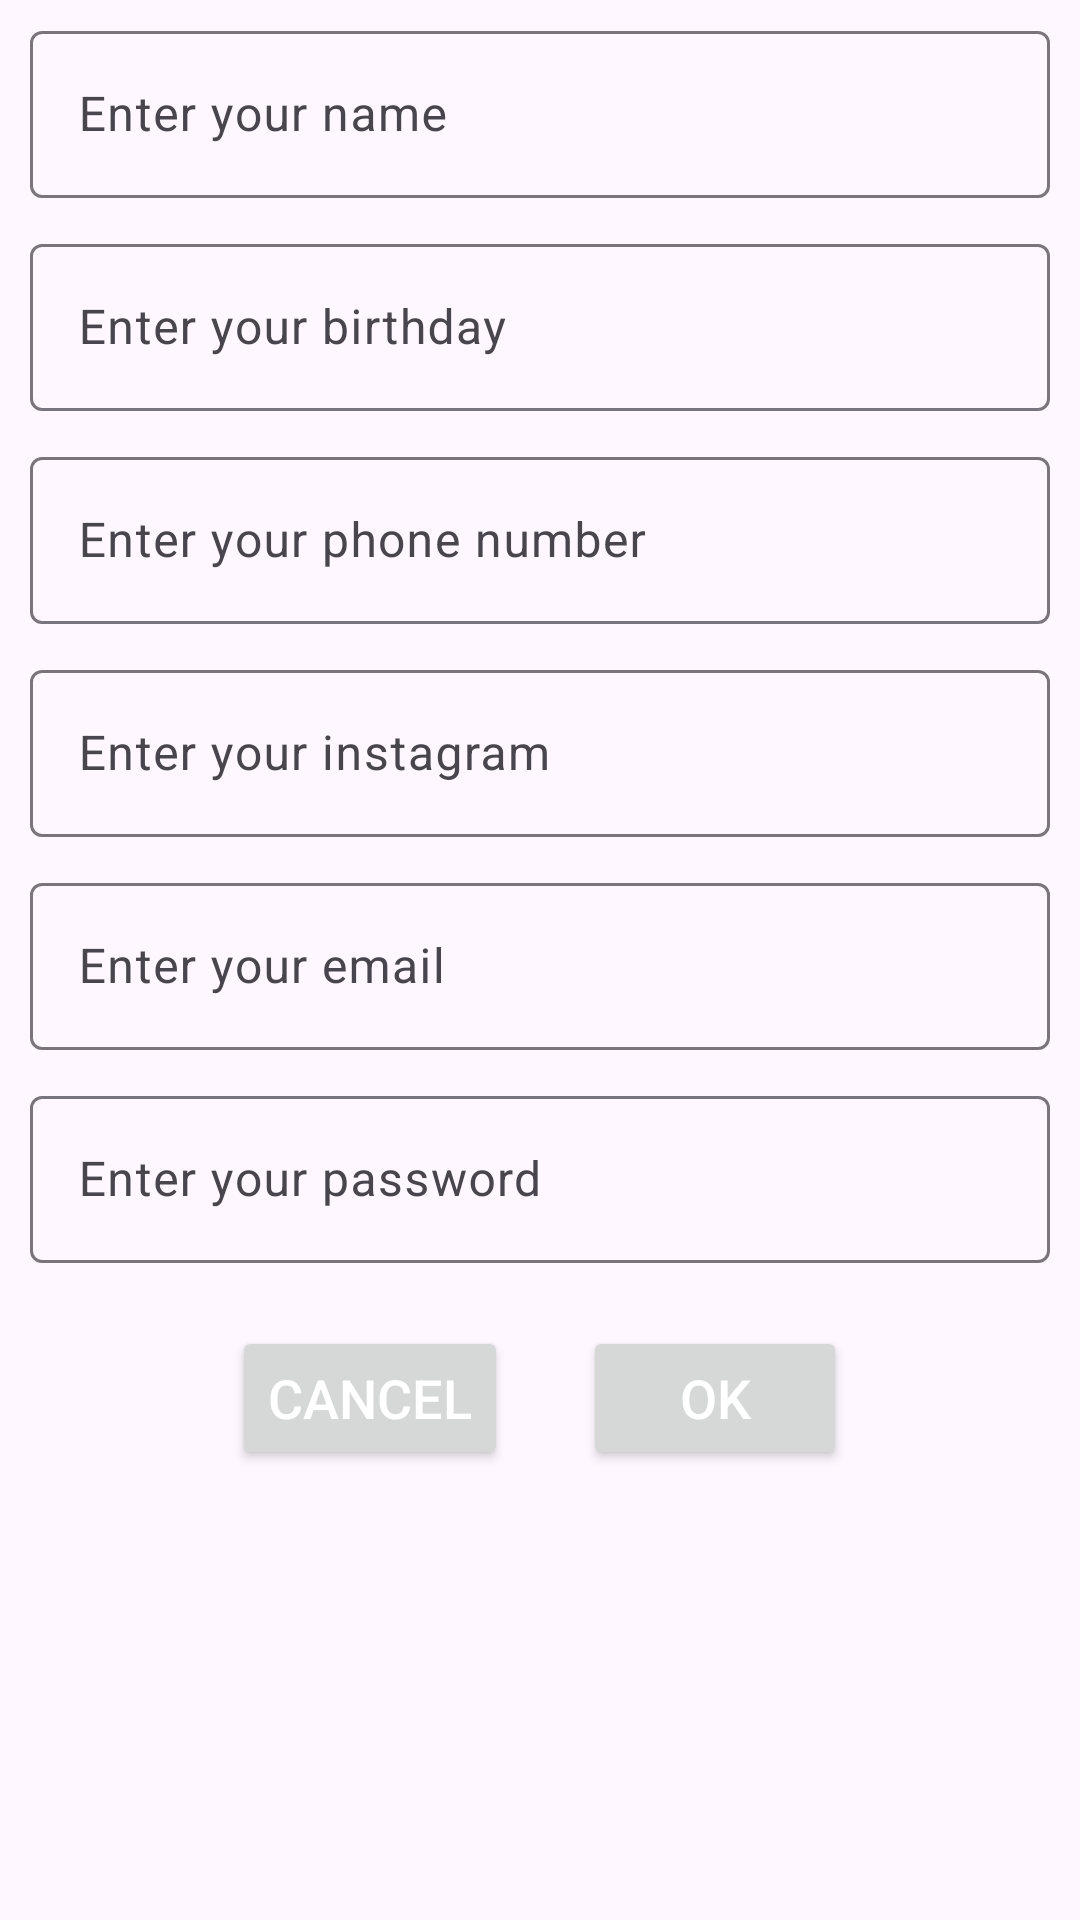

Reconstruct the res/layout file that produces this screen, plus the resources it refers to.
<!-- AndroidManifest.xml: application theme Theme.TextSaver -->
<!-- res/layout/dialog_edit_data.xml -->
<?xml version="1.0" encoding="utf-8"?>
<LinearLayout
    android:orientation="vertical"
    xmlns:android="http://schemas.android.com/apk/res/android"
    android:layout_width="match_parent"
    android:layout_height="match_parent">

    <com.google.android.material.textfield.TextInputLayout
        android:id="@+id/dialog_edt_name"
        android:hint="Enter your name "
        android:layout_marginBottom="5dp"
        android:layout_marginTop="5dp"
        android:layout_marginEnd="10dp"
        android:layout_marginStart="10dp"
        android:layout_width="match_parent"
        android:layout_height="wrap_content">
        <com.google.android.material.textfield.TextInputEditText
            android:layout_width="match_parent"
            android:layout_height="wrap_content"/>
    </com.google.android.material.textfield.TextInputLayout>

    <com.google.android.material.textfield.TextInputLayout
        android:id="@+id/dialog_edt_birthday"
        android:hint="Enter your birthday"
        android:layout_marginBottom="5dp"
        android:layout_marginTop="5dp"
        android:layout_marginEnd="10dp"
        android:layout_marginStart="10dp"
        android:layout_width="match_parent"
        android:layout_height="wrap_content">
        <com.google.android.material.textfield.TextInputEditText
            android:layout_width="match_parent"
            android:layout_height="wrap_content"/>
    </com.google.android.material.textfield.TextInputLayout>

    <com.google.android.material.textfield.TextInputLayout
        android:id="@+id/dialog_edt_phone_number"
        android:hint="Enter your phone number"
        android:layout_marginBottom="5dp"
        android:layout_marginTop="5dp"
        android:layout_marginEnd="10dp"
        android:layout_marginStart="10dp"
        android:layout_width="match_parent"
        android:layout_height="wrap_content">
        <com.google.android.material.textfield.TextInputEditText
            android:layout_width="match_parent"
            android:layout_height="wrap_content"/>
    </com.google.android.material.textfield.TextInputLayout>

    <com.google.android.material.textfield.TextInputLayout
        android:id="@+id/dialog_edt_instagram"
        android:hint="Enter your instagram "
        android:layout_marginBottom="5dp"
        android:layout_marginTop="5dp"
        android:layout_marginEnd="10dp"
        android:layout_marginStart="10dp"
        android:layout_width="match_parent"
        android:layout_height="wrap_content">
        <com.google.android.material.textfield.TextInputEditText
            android:layout_width="match_parent"
            android:layout_height="wrap_content"/>
    </com.google.android.material.textfield.TextInputLayout>

    <com.google.android.material.textfield.TextInputLayout
        android:id="@+id/dialog_edt_email"
        android:hint="Enter your email"
        android:layout_marginBottom="5dp"
        android:layout_marginTop="5dp"
        android:layout_marginEnd="10dp"
        android:layout_marginStart="10dp"
        android:layout_width="match_parent"
        android:layout_height="wrap_content">
        <com.google.android.material.textfield.TextInputEditText
            android:layout_width="match_parent"
            android:layout_height="wrap_content"/>
    </com.google.android.material.textfield.TextInputLayout>

    <com.google.android.material.textfield.TextInputLayout
        android:id="@+id/dialog_edt_password"
        android:hint="Enter your password"
        android:layout_marginBottom="5dp"
        android:layout_marginTop="5dp"
        android:layout_marginEnd="10dp"
        android:layout_marginStart="10dp"
        android:layout_width="match_parent"
        android:layout_height="wrap_content">
        <com.google.android.material.textfield.TextInputEditText
            android:layout_width="match_parent"
            android:layout_height="wrap_content"/>
    </com.google.android.material.textfield.TextInputLayout>

    <LinearLayout
        android:layout_marginBottom="16dp"
        android:layout_marginTop="16dp"
        android:gravity="center"
        android:orientation="horizontal"
        android:layout_width="match_parent"
        android:layout_height="wrap_content">

        <Button
            android:id="@+id/btnCancel"
            android:layout_width="wrap_content"
            android:layout_height="wrap_content"
            android:text="CANCEL"
            android:layout_marginEnd="25dp"
            android:textColor="@color/white"
            android:textSize="18sp" />

        <Button
            android:id="@+id/btnUpdate"
            android:layout_width="wrap_content"
            android:layout_height="wrap_content"
            android:text="   OK   "
            android:textColor="@color/white"
            android:textSize="18sp" />



    </LinearLayout>


</LinearLayout>
<!-- resources referenced by this layout -->
<resources>
  <color name="white">#FFFFFFFF</color>
  <style name="Theme.TextSaver" parent="Base.Theme.TextSaver" />
  <style name="Base.Theme.TextSaver" parent="Theme.Material3.Light.NoActionBar">
          
          <item name="colorPrimary">@color/red</item>
          <item name="colorPrimaryVariant">@color/red</item>
          <item name="colorOnPrimary">@color/black</item>
      </style>
  <color name="red">#ef3c52</color>
  <color name="black">#FF000000</color>
</resources>
